The GitHub repository jacobgale21/finalCAIProject contains a labelled image folder "finalCAIProject" with 12 categories: backpack, book, calculator, chair, clock, desk, keychain, laptop, paper, pen, phone, water bottle. Examples follow, each with its label.

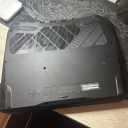
Label: laptop

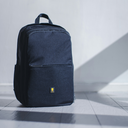
Label: backpack

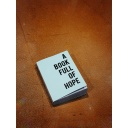
Label: book

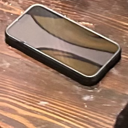
Label: phone

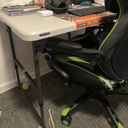
Label: desk

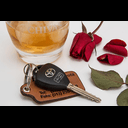
Label: keychain
